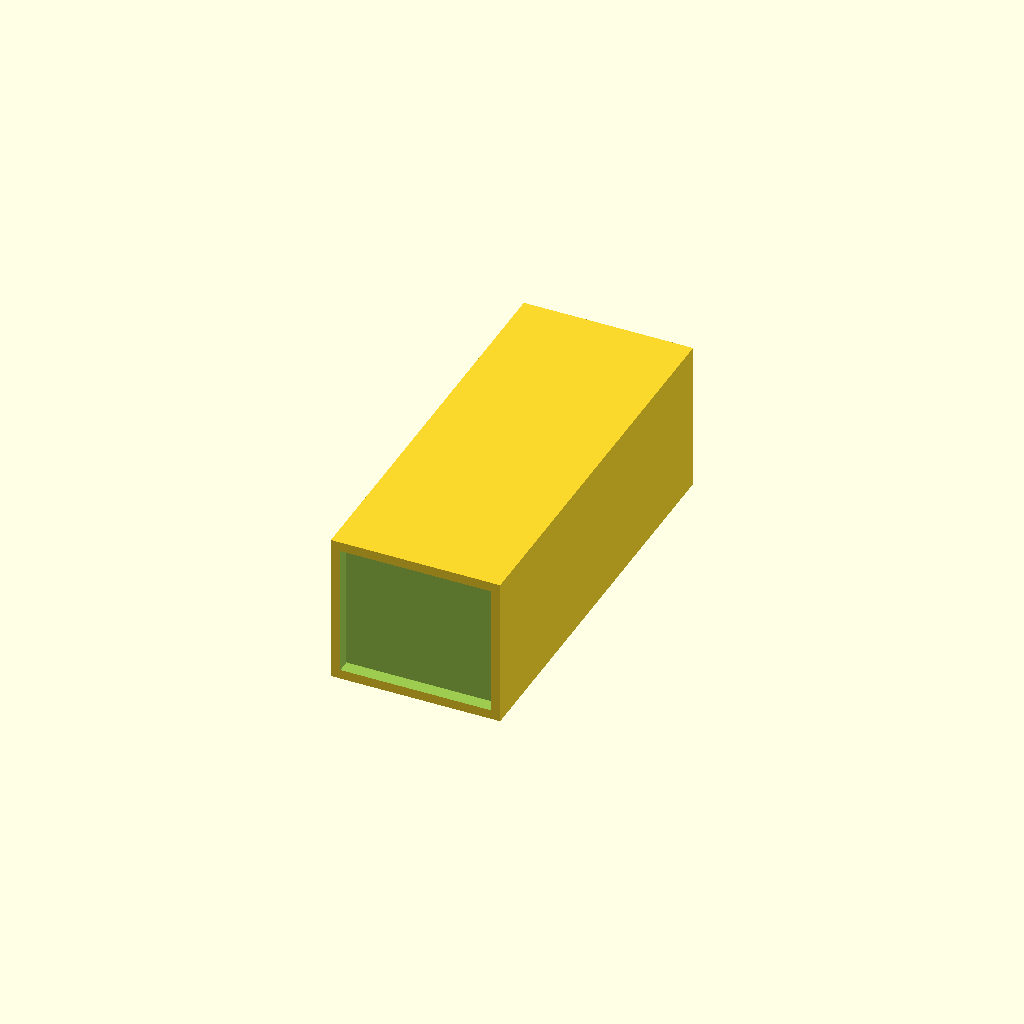
Cell 1: rendered with the file's own defaults.
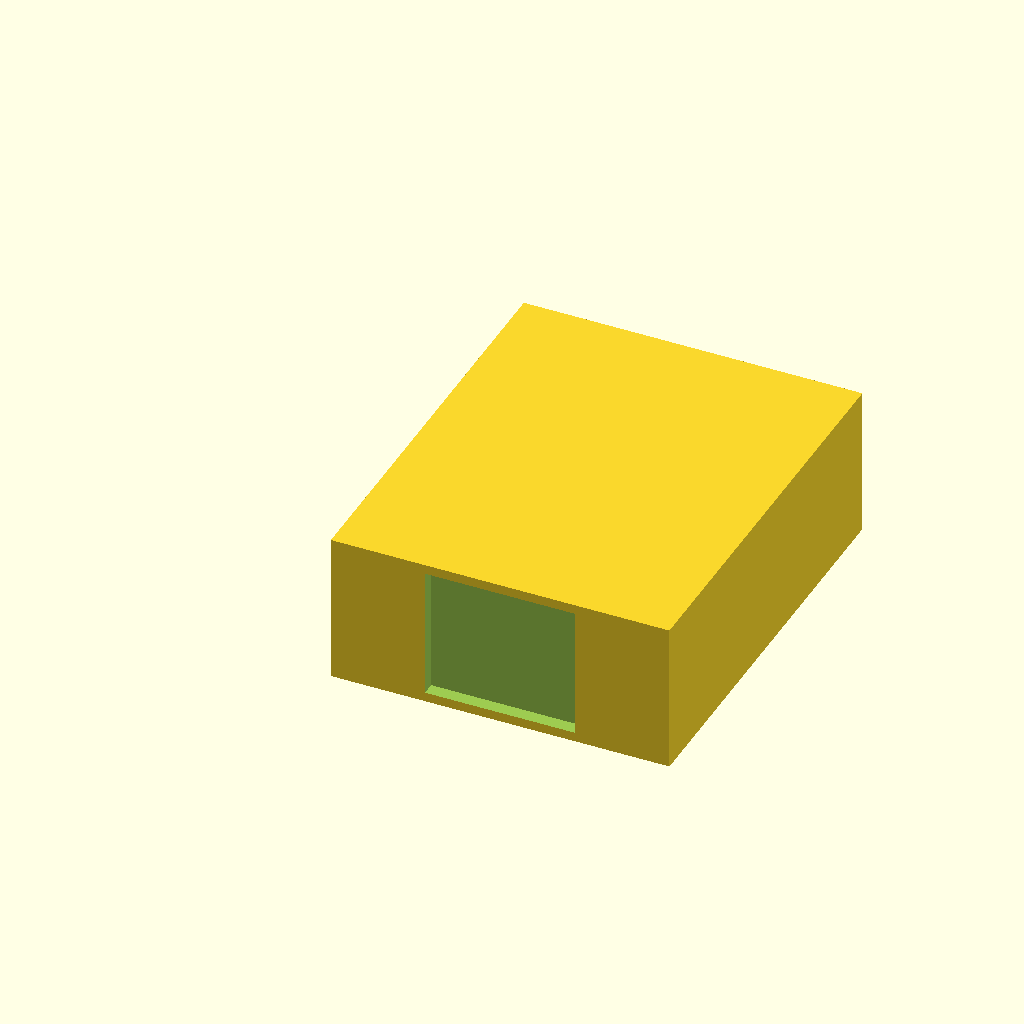
Cell 2 — dongle_width set to 0.9, the other parameters unchanged.
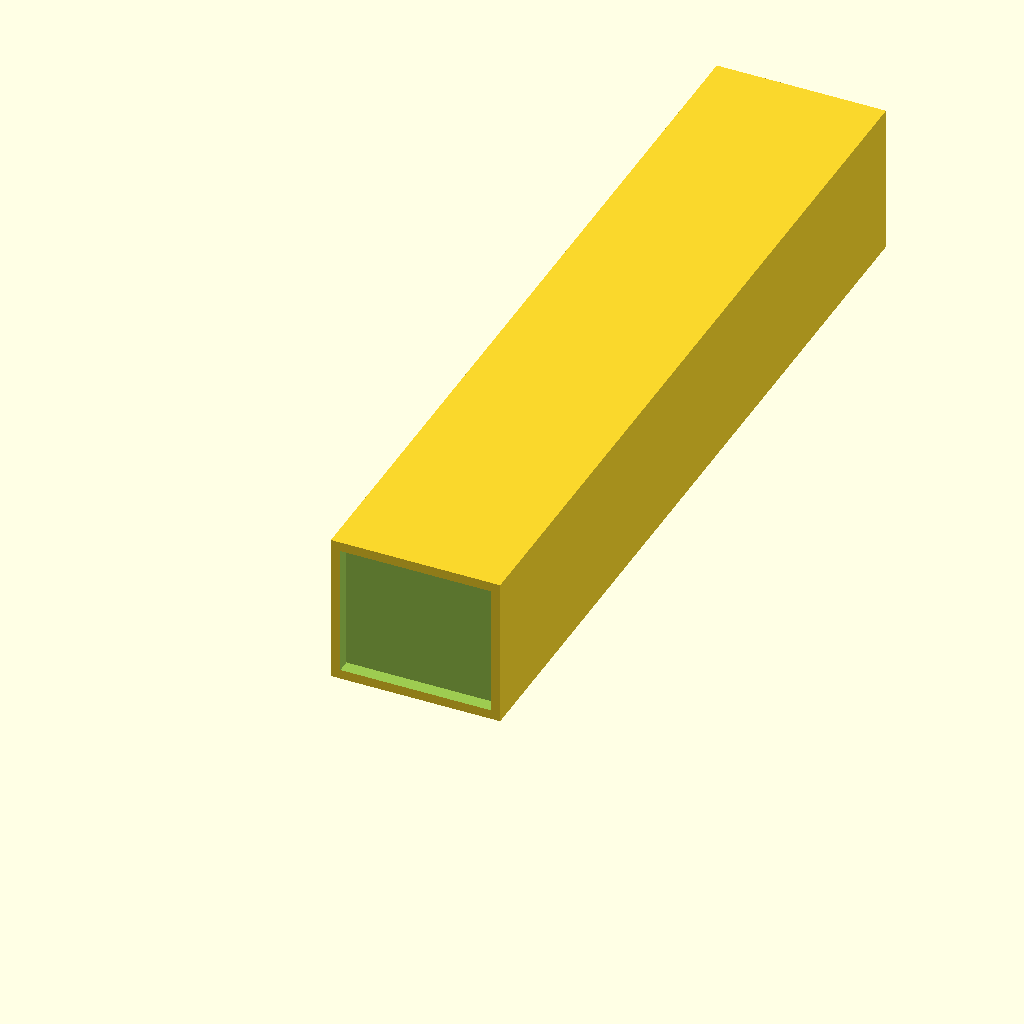
Cell 3 — dongle_length set to 2.2, the other parameters unchanged.
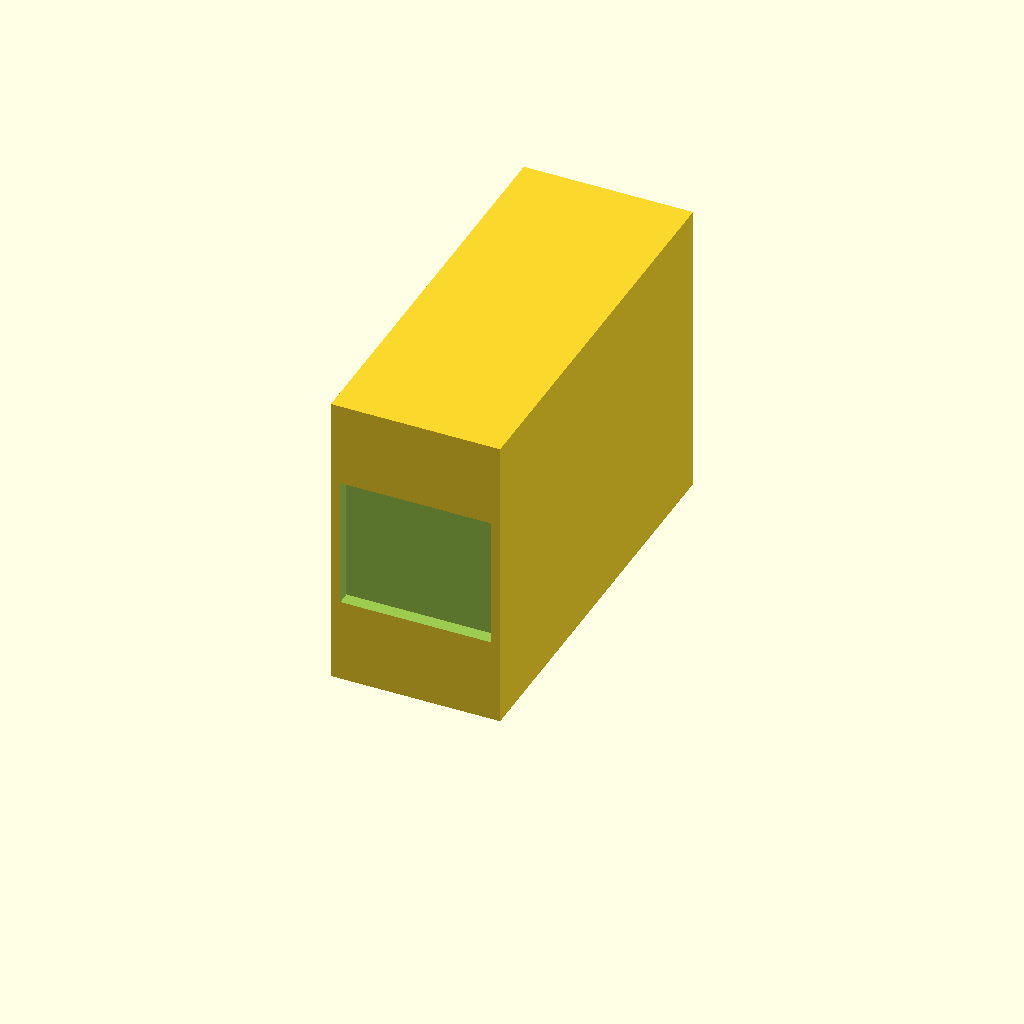
Cell 4: dongle_height = 0.8 (everything else at default).
One fixed orthographic camera (rotation 55°, 0°, 25°; colour scheme Cornfield) for every cell.
OpenSCAD source file src/micro_sensor_dongle.scad:
// Industrial Multi-Sensor Micro-Dongle Enclosure
$fn = 64;

// Enclosure Dimensions (Thumb-stick form factor)
dongle_width  = 0.45; // Inches (Fits cleanly into the 45° corner block port)
dongle_length = 1.10; // Inches
dongle_height = 0.40; // Inches
wall_thick    = 0.04; // 1mm protective shell

module sensor_dongle_chassis() {
    difference() {
        // 1. Core Exterior Shell Body
        cube([dongle_width, dongle_length, dongle_height]);
        
        // 2. Internal Component Cavity (Protects PCB and sensors)
        translate([wall_thick, wall_thick, wall_thick])
            cube([dongle_width - (wall_thick * 2), dongle_length - (wall_thick * 2), dongle_height - (wall_thick * 2)]);
            
        // 3. Front Optical Lens Window (Camera Aperture)
        translate([dongle_width / 2, dongle_length - wall_thick - 0.02, dongle_height * 0.7])
            rotate([90, 0, 0])
                cylinder(h = wall_thick + 0.05, d = 0.12, center = true);
                
        // 4. Infrared Lens Window (Flir Lepton / Heat Sensor Aperture)
        translate([dongle_width / 2, dongle_length - wall_thick - 0.02, dongle_height * 0.3])
            rotate([90, 0, 0])
                cylinder(h = wall_thick + 0.05, d = 0.16, center = true);
                
        // 5. Acoustic Port Entry (MEMS Microphone Port Hole)
        translate([dongle_width - wall_thick - 0.02, dongle_length - 0.2, dongle_height / 2])
            rotate([0, 90, 0])
                cylinder(h = wall_thick + 0.05, d = 0.04, center = true);
                
        // 6. Rear USB-B Standard Male Interface Connector Output Slot
        translate([dongle_width / 2, -0.01, dongle_height / 2])
            cube([0.40, wall_thick + 0.05, 0.35], center = true);
    }
}

sensor_dongle_chassis();
Customizer parameters (derived from the source; name, type, default, range or options):
dongle_width: number, default 0.45
dongle_length: number, default 1.1
dongle_height: number, default 0.4
wall_thick: number, default 0.04
